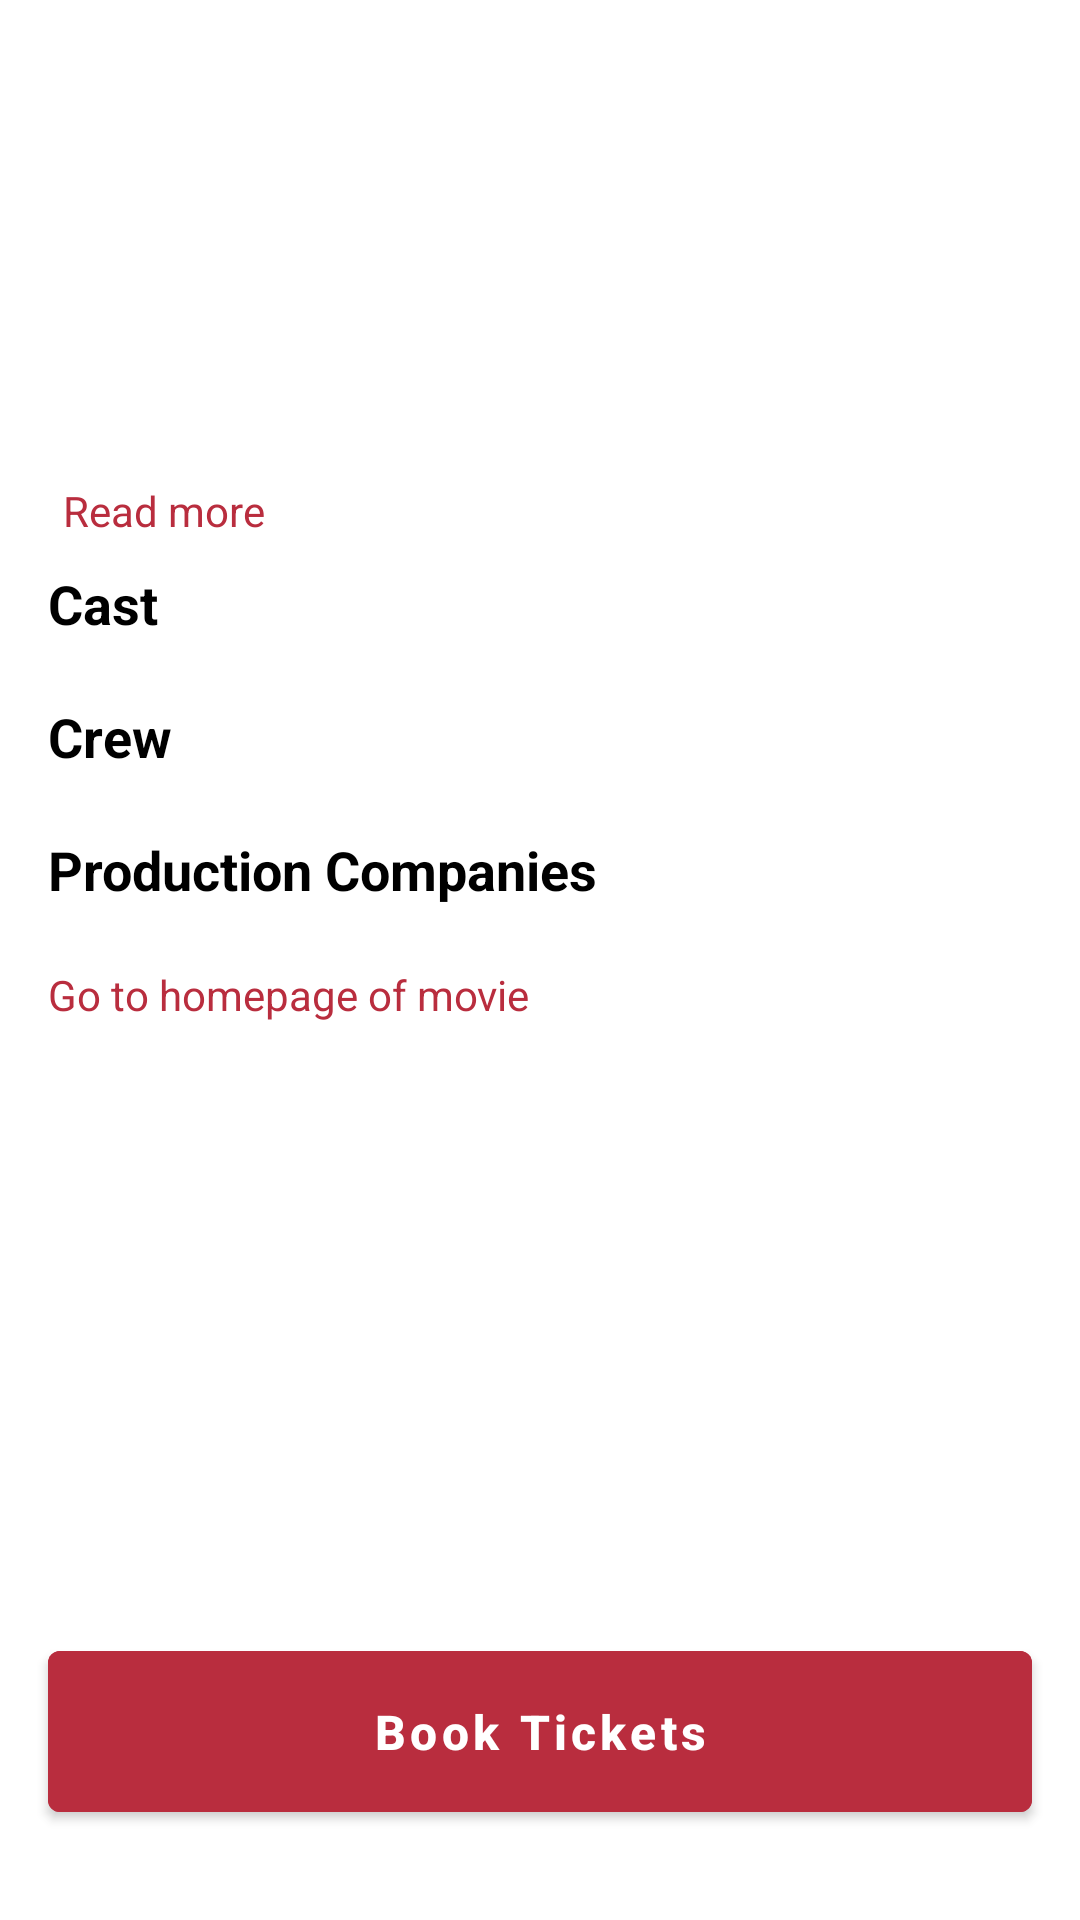

Write the Android layout XML for this screen, with the resource values it uses.
<!-- AndroidManifest.xml: application theme Theme.MultiverseOfMovies -->
<!-- res/layout/activity_multiverse.xml -->
<?xml version="1.0" encoding="utf-8"?>
<androidx.constraintlayout.widget.ConstraintLayout xmlns:android="http://schemas.android.com/apk/res/android"
    xmlns:app="http://schemas.android.com/apk/res-auto"
    xmlns:tools="http://schemas.android.com/tools"
    android:layout_width="match_parent"
    android:layout_height="match_parent"
    tools:context=".android.MultiverseActivity">

    <TextView
        android:id="@+id/textViewTitle"
        android:layout_width="0dp"
        android:layout_height="wrap_content"
        android:layout_marginHorizontal="16dp"
        android:layout_marginTop="16dp"
        android:gravity="center_horizontal"
        android:includeFontPadding="false"
        android:textColor="@color/black"
        android:textSize="20sp"
        app:layout_constraintEnd_toEndOf="parent"
        app:layout_constraintStart_toStartOf="parent"
        app:layout_constraintTop_toTopOf="parent"
        tools:text="Doctor Strange Multiverse of Madness" />

    <ScrollView
        android:layout_width="match_parent"
        android:layout_height="0dp"
        android:layout_marginTop="16dp"
        app:layout_constraintBottom_toTopOf="@id/buttonBookTickets"
        app:layout_constraintTop_toBottomOf="@id/textViewTitle">

        <androidx.constraintlayout.widget.ConstraintLayout
            android:layout_width="match_parent"
            android:layout_height="wrap_content"
            android:paddingBottom="30dp"
            android:paddingHorizontal="16dp">

            <androidx.cardview.widget.CardView
                android:id="@+id/cardViewPoster"
                android:layout_width="match_parent"
                android:layout_height="wrap_content"
                android:layout_margin="5dp"
                android:elevation="10dp"
                app:cardCornerRadius="8dp"
                app:layout_constraintEnd_toEndOf="parent"
                app:layout_constraintStart_toStartOf="parent"
                app:layout_constraintTop_toTopOf="parent">

                <ImageView
                    android:id="@+id/imageViewPoster"
                    android:layout_width="match_parent"
                    android:layout_height="wrap_content"
                    tools:background="@drawable/ic_launcher_background" />
            </androidx.cardview.widget.CardView>

            <ImageView
                android:id="@+id/imageViewStar"
                android:layout_width="24dp"
                android:layout_height="24dp"
                android:layout_marginTop="10dp"
                android:layout_marginEnd="16dp"
                android:background="@drawable/iconmonstr_star_3"
                android:backgroundTint="@color/bookmyshowred"
                android:paddingBottom="20dp"
                app:layout_constraintStart_toStartOf="parent"
                app:layout_constraintTop_toBottomOf="@id/cardViewPoster" />

            <TextView
                android:id="@+id/textViewRatings"
                android:layout_width="wrap_content"
                android:layout_height="wrap_content"
                android:textColor="@color/black"
                android:textSize="16sp"
                android:textStyle="bold"
                app:layout_constraintBottom_toBottomOf="@id/imageViewStar"
                app:layout_constraintStart_toEndOf="@id/imageViewStar"
                app:layout_constraintTop_toTopOf="@id/imageViewStar"
                tools:text="355" />

            <TextView
                android:id="@+id/textViewVotes"
                android:layout_width="wrap_content"
                android:layout_height="wrap_content"
                android:layout_marginStart="2dp"
                app:layout_constraintBottom_toBottomOf="@id/imageViewStar"
                app:layout_constraintStart_toEndOf="@id/textViewRatings"
                app:layout_constraintTop_toTopOf="@id/imageViewStar"
                tools:text="355" />

            <androidx.recyclerview.widget.RecyclerView
                android:id="@+id/languageRecyclerView"
                android:layout_width="match_parent"
                android:layout_height="wrap_content"
                android:layout_marginTop="10dp"
                android:orientation="horizontal"
                app:layout_constraintEnd_toEndOf="parent"
                app:layout_constraintStart_toStartOf="parent"
                app:layout_constraintTop_toBottomOf="@id/imageViewStar"
                tools:listitem="@layout/language_recycler_item" />

            <TextView
                android:id="@+id/textViewGenre"
                android:layout_width="0dp"
                android:layout_height="wrap_content"
                android:layout_marginTop="10dp"
                android:ellipsize="end"
                android:gravity="start"
                android:maxLines="2"
                android:textColor="@color/black"
                app:layout_constraintEnd_toEndOf="parent"
                app:layout_constraintStart_toStartOf="parent"
                app:layout_constraintTop_toBottomOf="@id/languageRecyclerView"
                tools:text="fantasy" />

            <TextView
                android:id="@+id/textViewOverView"
                android:layout_width="0dp"
                android:layout_height="wrap_content"
                android:layout_marginTop="10dp"
                android:ellipsize="end"
                android:gravity="start"
                android:maxLines="2"
                app:layout_constraintEnd_toEndOf="parent"
                app:layout_constraintStart_toStartOf="parent"
                app:layout_constraintTop_toBottomOf="@id/textViewGenre"
                tools:text="Doctor Strange, with the help of mystical allies both old and new, traverses the mind-bending and dangerous alternate realities of the Multiverse to confront a mysterious new adversary." />

            <TextView
                android:id="@+id/readMoreTextView"
                android:layout_width="wrap_content"
                android:layout_height="wrap_content"
                android:includeFontPadding="false"
                android:paddingHorizontal="5dp"
                android:text="@string/read_more"
                android:textColor="@color/bookmyshowred"
                app:layout_constraintStart_toStartOf="parent"
                app:layout_constraintTop_toBottomOf="@id/textViewOverView" />

            <TextView
                android:id="@+id/textViewCast"
                android:layout_width="wrap_content"
                android:layout_height="wrap_content"
                android:layout_marginTop="10dp"
                android:text="@string/cast"
                android:textColor="@color/black"
                android:textSize="18sp"
                android:textStyle="bold"
                app:layout_constraintStart_toStartOf="parent"
                app:layout_constraintTop_toBottomOf="@id/readMoreTextView" />

            <androidx.recyclerview.widget.RecyclerView
                android:id="@+id/castRecyclerView"
                android:layout_width="match_parent"
                android:layout_height="wrap_content"
                android:layout_marginTop="10dp"
                android:orientation="horizontal"
                app:layout_constraintEnd_toEndOf="parent"
                app:layout_constraintStart_toStartOf="parent"
                app:layout_constraintTop_toBottomOf="@id/textViewCast"
                tools:listitem="@layout/language_recycler_item" />


            <TextView
                android:id="@+id/textViewCrew"
                android:layout_width="wrap_content"
                android:layout_height="wrap_content"
                android:layout_marginTop="10dp"
                android:text="@string/crew"
                android:textColor="@color/black"
                android:textSize="18sp"
                android:textStyle="bold"
                app:layout_constraintStart_toStartOf="parent"
                app:layout_constraintTop_toBottomOf="@id/castRecyclerView" />

            <androidx.recyclerview.widget.RecyclerView
                android:id="@+id/crewRecyclerView"
                android:layout_width="match_parent"
                android:layout_height="wrap_content"
                android:layout_marginTop="10dp"
                android:orientation="horizontal"
                app:layout_constraintEnd_toEndOf="parent"
                app:layout_constraintStart_toStartOf="parent"
                app:layout_constraintTop_toBottomOf="@id/textViewCrew"
                tools:listitem="@layout/language_recycler_item" />


            <TextView
                android:id="@+id/textViewProduction"
                android:layout_width="wrap_content"
                android:layout_height="wrap_content"
                android:layout_marginTop="10dp"
                android:text="@string/production_companies"
                android:textColor="@color/black"
                android:textSize="18sp"
                android:textStyle="bold"
                app:layout_constraintStart_toStartOf="parent"
                app:layout_constraintTop_toBottomOf="@id/crewRecyclerView" />

            <androidx.recyclerview.widget.RecyclerView
                android:id="@+id/productionRecyclerView"
                android:layout_width="match_parent"
                android:layout_height="wrap_content"
                android:layout_marginTop="10dp"
                android:orientation="horizontal"
                app:layout_constraintEnd_toEndOf="parent"
                app:layout_constraintStart_toStartOf="parent"
                app:layout_constraintTop_toBottomOf="@id/textViewProduction"
                tools:listitem="@layout/language_recycler_item" />

            <TextView
                android:id="@+id/textViewGoToHomepage"
                android:layout_width="wrap_content"
                android:layout_height="wrap_content"
                app:layout_constraintStart_toStartOf="parent"
                app:layout_constraintTop_toBottomOf="@id/productionRecyclerView"
                android:layout_marginTop="10dp"
                android:text="@string/go_to_homepage_of_movie"
                android:textColor="@color/bookmyshowred"/>
        </androidx.constraintlayout.widget.ConstraintLayout>
    </ScrollView>


    <com.google.android.material.button.MaterialButton
        android:id="@+id/buttonBookTickets"
        android:layout_width="match_parent"
        android:layout_height="wrap_content"
        android:layout_marginHorizontal="16dp"
        android:layout_marginBottom="30dp"
        android:backgroundTint="@color/bookmyshowred"
        android:paddingVertical="16dp"
        android:text="@string/book_tickets"
        android:textAllCaps="false"
        android:textStyle="bold"
        android:textSize="16sp"
        app:layout_constraintBottom_toBottomOf="parent" />

</androidx.constraintlayout.widget.ConstraintLayout>
<!-- res/layout/language_recycler_item.xml (included above) -->
<?xml version="1.0" encoding="utf-8"?>
<androidx.constraintlayout.widget.ConstraintLayout xmlns:android="http://schemas.android.com/apk/res/android"
    android:layout_width="wrap_content"
    android:layout_height="wrap_content"
    xmlns:tools="http://schemas.android.com/tools"
    xmlns:app="http://schemas.android.com/apk/res-auto">
<TextView
    android:id="@+id/textViewLanguage"
    android:layout_width="wrap_content"
    android:layout_height="wrap_content"
    android:paddingHorizontal="10dp"
    android:paddingVertical="3dp"
    android:textColor="@color/black"
    android:layout_marginHorizontal="5dp"
    app:layout_constraintTop_toTopOf="parent"
    app:layout_constraintStart_toStartOf="parent"
    app:layout_constraintEnd_toEndOf="parent"
    android:background = "@drawable/langaude_background"
    tools:text = "English"/>
</androidx.constraintlayout.widget.ConstraintLayout>
<!-- resources referenced by this layout -->
<resources>
  <color name="black">#FF000000</color>
  <color name="bookmyshowred">#B92D3E</color>
  <!-- drawable langaude_background (drawable) -->
  <?xml version="1.0" encoding="utf-8"?>
  <shape
      android:shape="rectangle"
      xmlns:android="http://schemas.android.com/apk/res/android">
  <solid
      android:color="#1A808080"
      />
      <corners
          android:radius="8dp"/>
  </shape>
  <string name="book_tickets">Book Tickets</string>
  <string name="cast">Cast</string>
  <string name="crew">Crew</string>
  <string name="go_to_homepage_of_movie">Go to homepage of movie</string>
  <string name="production_companies">Production Companies</string>
  <string name="read_more">Read more</string>
  <style name="Theme.MultiverseOfMovies" parent="Theme.MaterialComponents.Light.NoActionBar">
          
          <item name="colorPrimary">@color/bookmyshowred</item>
          <item name="colorPrimaryVariant">@color/bookmyshowred</item>
          <item name="colorOnPrimary">@color/white</item>
          
          <item name="colorSecondary">@color/teal_200</item>
          <item name="colorSecondaryVariant">@color/teal_700</item>
          <item name="colorOnSecondary">@color/black</item>
          
          <item name="android:statusBarColor">?attr/colorPrimaryVariant</item>
          
      </style>
  <color name="white">#FFFFFFFF</color>
  <color name="teal_200">#FF03DAC5</color>
  <color name="teal_700">#FF018786</color>
</resources>
